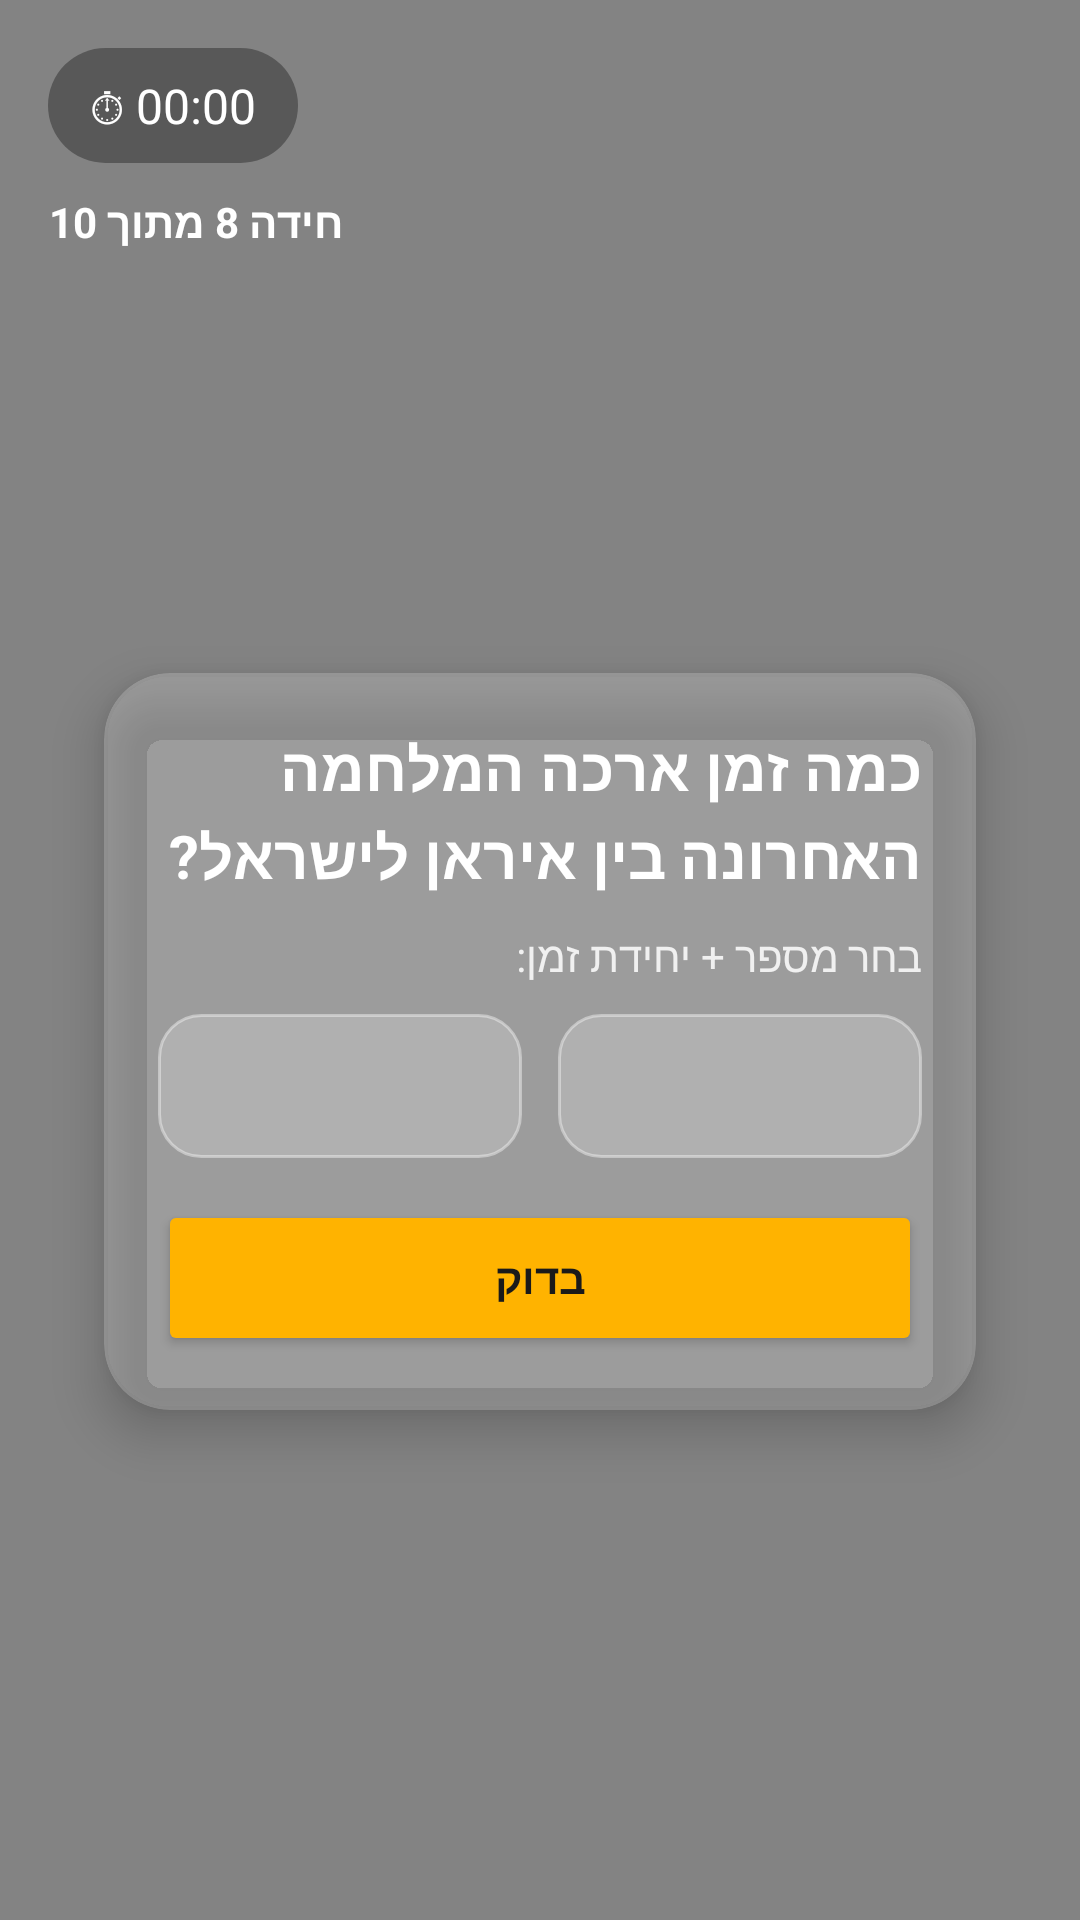

Android layout source for this screen:
<!-- AndroidManifest.xml: application theme Theme.MyApplication6 -->
<!-- res/layout/activity_iran_question3.xml -->
<?xml version="1.0" encoding="utf-8"?>
<androidx.constraintlayout.widget.ConstraintLayout xmlns:android="http://schemas.android.com/apk/res/android"
    xmlns:app="http://schemas.android.com/apk/res-auto"
    android:id="@+id/root"
    android:layout_width="match_parent"
    android:layout_height="match_parent">

    
    <ImageView
        android:id="@+id/bgImage"
        android:layout_width="0dp"
        android:layout_height="0dp"
        android:scaleType="centerCrop"
        android:src="@drawable/bg_iran_q3"
        app:layout_constraintTop_toTopOf="parent"
        app:layout_constraintBottom_toBottomOf="parent"
        app:layout_constraintStart_toStartOf="parent"
        app:layout_constraintEnd_toEndOf="parent" />

    
    <View
        android:id="@+id/scrim"
        android:layout_width="0dp"
        android:layout_height="0dp"
        android:background="#7A000000"
        app:layout_constraintTop_toTopOf="parent"
        app:layout_constraintBottom_toBottomOf="parent"
        app:layout_constraintStart_toStartOf="parent"
        app:layout_constraintEnd_toEndOf="parent" />

    
    <TextView
        android:id="@+id/timerText"
        android:layout_width="wrap_content"
        android:layout_height="wrap_content"
        android:paddingHorizontal="14dp"
        android:paddingVertical="8dp"
        android:text="⏱ 00:00"
        android:textColor="#FFFFFF"
        android:textSize="16sp"
        android:background="@drawable/bg_timer_pill_q3"
        app:layout_constraintTop_toTopOf="parent"
        app:layout_constraintStart_toStartOf="parent"
        android:layout_marginStart="16dp"
        android:layout_marginTop="16dp" />

    <TextView
        android:id="@+id/progressText"
        android:layout_width="wrap_content"
        android:layout_height="wrap_content"
        android:text="חידה 8 מתוך 10"
        android:textSize="14sp"
        android:textStyle="bold"
        android:textColor="#FFFFFF"
        android:layout_marginStart="16dp"
        android:layout_marginTop="10dp"
        app:layout_constraintTop_toBottomOf="@id/timerText"
        app:layout_constraintStart_toStartOf="parent"/>

    
    <androidx.cardview.widget.CardView
        android:id="@+id/card"
        android:layout_width="0dp"
        android:layout_height="wrap_content"
        android:layout_margin="18dp"
        app:cardCornerRadius="22dp"
        app:cardElevation="10dp"
        app:cardUseCompatPadding="true"
        app:cardBackgroundColor="#33FFFFFF"
        app:layout_constraintTop_toBottomOf="@id/timerText"
        app:layout_constraintBottom_toBottomOf="parent"
        app:layout_constraintStart_toStartOf="parent"
        app:layout_constraintEnd_toEndOf="parent">

        <LinearLayout
            android:layout_width="match_parent"
            android:layout_height="wrap_content"
            android:orientation="vertical"
            android:padding="18dp">

            <TextView
                android:id="@+id/questionText"
                android:layout_width="match_parent"
                android:layout_height="wrap_content"
                android:text="כמה זמן ארכה המלחמה האחרונה בין איראן לישראל?"
                android:textColor="#FFFFFF"
                android:textSize="20sp"
                android:textStyle="bold"
                android:lineSpacingExtra="2dp" />

            <TextView
                android:layout_width="match_parent"
                android:layout_height="wrap_content"
                android:text="בחר מספר + יחידת זמן:"
                android:textColor="#D9FFFFFF"
                android:textSize="14sp"
                android:layout_marginTop="10dp"
                android:layout_marginBottom="10dp"/>

            
            <LinearLayout
                android:layout_width="match_parent"
                android:layout_height="wrap_content"
                android:orientation="horizontal">

                <Spinner
                    android:id="@+id/spinnerNumber"
                    android:layout_width="0dp"
                    android:layout_height="48dp"
                    android:layout_weight="1"
                    android:background="@drawable/bg_spinner_q3"
                    android:paddingHorizontal="12dp"/>

                <View
                    android:layout_width="12dp"
                    android:layout_height="1dp" />

                <Spinner
                    android:id="@+id/spinnerUnit"
                    android:layout_width="0dp"
                    android:layout_height="48dp"
                    android:layout_weight="1"
                    android:background="@drawable/bg_spinner_q3"
                    android:paddingHorizontal="12dp"/>
            </LinearLayout>

            <TextView
                android:id="@+id/feedbackText"
                android:layout_width="match_parent"
                android:layout_height="wrap_content"
                android:text=""
                android:textColor="#FFE082"
                android:textSize="14sp"
                android:layout_marginTop="10dp"
                android:visibility="gone" />

            <Button
                android:id="@+id/submitButton"
                android:layout_width="match_parent"
                android:layout_height="52dp"
                android:text="בדוק"
                android:textAllCaps="false"
                android:textStyle="bold"
                android:layout_marginTop="14dp"
                android:backgroundTint="#FFB300"
                android:textColor="#1A1A1A"/>

        </LinearLayout>
    </androidx.cardview.widget.CardView>

</androidx.constraintlayout.widget.ConstraintLayout>
<!-- resources referenced by this layout -->
<resources>
  <!-- drawable bg_spinner_q3 (drawable) -->
  <?xml version="1.0" encoding="utf-8"?>
  <shape xmlns:android="http://schemas.android.com/apk/res/android">
      <solid android:color="#33FFFFFF" />
      <corners android:radius="14dp" />
      <stroke android:width="1dp" android:color="#66FFFFFF" />
      <padding
          android:left="10dp"
          android:top="8dp"
          android:right="10dp"
          android:bottom="8dp" />
  </shape>
  <!-- drawable bg_timer_pill_q3 (drawable) -->
  <?xml version="1.0" encoding="utf-8"?>
  <shape xmlns:android="http://schemas.android.com/apk/res/android">
      <solid android:color="#55000000" />
      <corners android:radius="999dp" />
      <padding
          android:left="12dp"
          android:top="8dp"
          android:right="12dp"
          android:bottom="8dp" />
  </shape>
  <style name="Theme.MyApplication6" parent="Theme.AppCompat.Light.NoActionBar" />
</resources>
